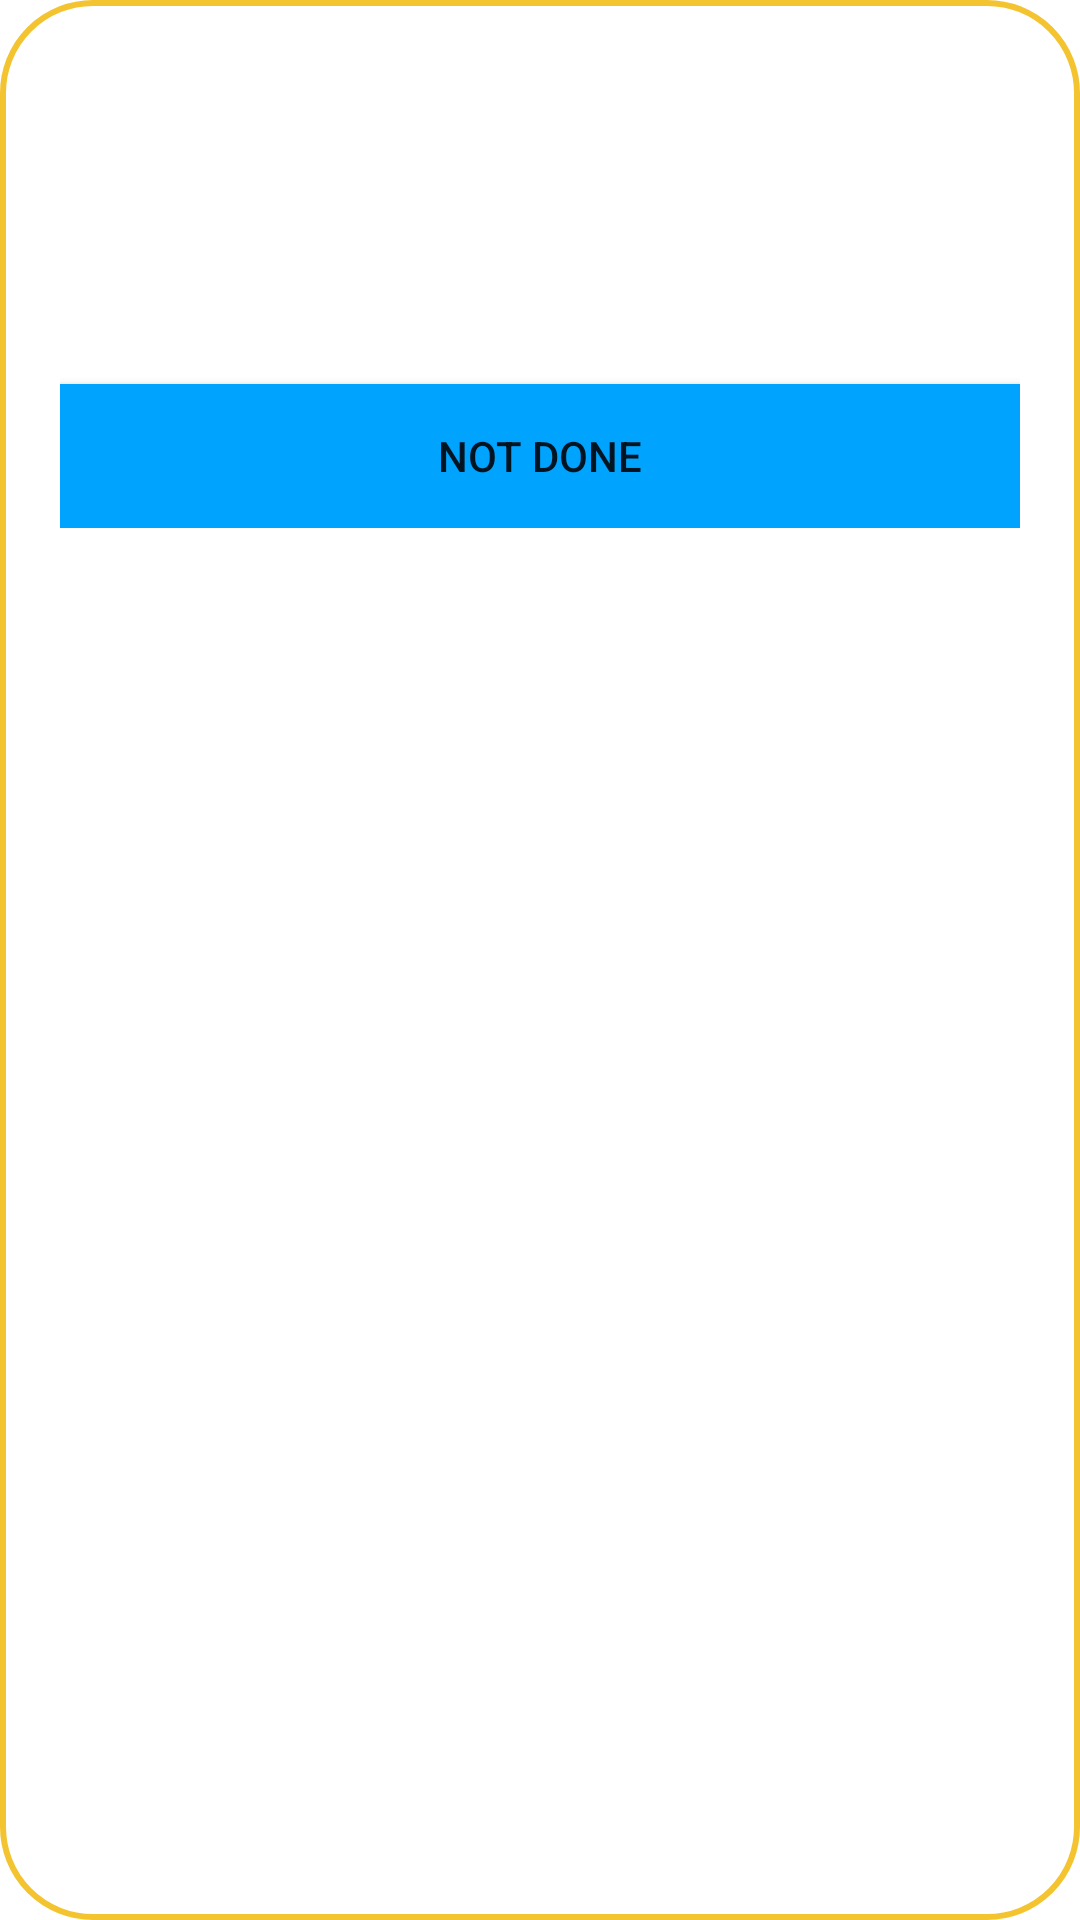

Here is an Android app screen rendered from its layout file. Give the layout XML and the strings, colors and styles it references.
<!-- AndroidManifest.xml: application theme Theme.OneStep -->
<!-- res/layout/custom_item.xml -->
<?xml version="1.0" encoding="utf-8"?>
<LinearLayout xmlns:android="http://schemas.android.com/apk/res/android"
    xmlns:app="http://schemas.android.com/apk/res-auto"
    xmlns:tools="http://schemas.android.com/tools"
    android:id="@+id/layoutItemEvent"
    android:layout_width="match_parent"
    android:layout_height="wrap_content"
    android:background="@drawable/bordered_item"
    android:orientation="vertical"
    android:padding="20dp">

    <TextView
        android:id="@+id/tvRolloutToAdmins"
        android:layout_width="match_parent"
        android:layout_height="wrap_content"
        android:paddingBottom="20dp"
        android:textColor="@color/white"
        android:textStyle="bold"
        android:visibility="gone" />

    <androidx.constraintlayout.widget.ConstraintLayout
        android:layout_width="match_parent"
        android:layout_height="wrap_content">

        <ImageView
            android:id="@+id/imvEvent"
            android:layout_width="70dp"
            android:layout_height="70dp"
            android:background="@drawable/ic_menu_compass"
            android:scaleType="centerCrop"
            app:layout_constraintLeft_toLeftOf="parent"
            app:layout_constraintTop_toTopOf="parent" />

        <TextView
            android:id="@+id/rewardEvent"
            android:layout_width="0dp"
            android:layout_height="wrap_content"
            android:layout_marginStart="14dp"
            android:ellipsize="end"
            android:maxLines="1"
            android:textColor="#66FFFFFF"
            android:textSize="13sp"
            app:layout_constraintLeft_toRightOf="@id/imvEvent"
            app:layout_constraintRight_toRightOf="parent"
            app:layout_constraintTop_toTopOf="parent"
            tools:text="Visa" />

        <TextView
            android:id="@+id/txtTitleEvent"
            android:layout_width="0dp"
            android:layout_height="wrap_content"
            android:layout_marginStart="14dp"
            android:ellipsize="end"
            android:maxLines="2"
            android:textColor="@color/white"
            android:textSize="17sp"
            app:layout_constraintLeft_toRightOf="@id/imvEvent"
            app:layout_constraintRight_toRightOf="parent"
            app:layout_constraintTop_toBottomOf="@id/rewardEvent"
            tools:text="Visa for flying" />

        <TextView
            android:id="@+id/descEvent"
            android:layout_width="match_parent"
            android:layout_height="wrap_content"
            android:layout_marginTop="7dp"
            android:ellipsize="end"
            android:maxLines="2"
            android:textColor="@color/white"
            android:visibility="invisible"
            app:layout_constraintTop_toBottomOf="@id/imvEvent"
            tools:text="Status" />


        <Button
            android:id="@+id/btnGetStarted"
            android:layout_width="match_parent"
            android:layout_height="0dp"
            android:layout_marginTop="12dp"
            android:background="#00a4ff"
            android:text="Not Done"
            app:backgroundTint="@null"
            app:layout_constraintLeft_toLeftOf="parent"
            app:layout_constraintRight_toRightOf="parent"
            app:layout_constraintTop_toBottomOf="@id/descEvent" />

    </androidx.constraintlayout.widget.ConstraintLayout>
</LinearLayout>
<!-- resources referenced by this layout -->
<resources>
  <!-- drawable bordered_item (drawable) -->
  <?xml version="1.0" encoding="UTF-8"?>
  <shape xmlns:android="http://schemas.android.com/apk/res/android"
      android:shape="rectangle">
      <corners android:radius="30dp" />
      <stroke android:color="#f4c430" android:width="2dp"/>
  </shape>
  <style name="Theme.OneStep" parent="Theme.MaterialComponents.DayNight.DarkActionBar">
          
          <item name="colorPrimary">@color/purple_500</item>
          <item name="colorPrimaryVariant">@color/purple_700</item>
          <item name="colorOnPrimary">@color/white</item>
          
          <item name="colorSecondary">@color/teal_200</item>
          <item name="colorSecondaryVariant">@color/teal_700</item>
          <item name="colorOnSecondary">@color/black</item>
          
          <item name="android:statusBarColor" tools:targetApi="l">?attr/colorPrimaryVariant</item>
          
      </style>
  <!-- not gathered from this repository: default colours our renderer supplied (Android Studio template values) -->
  <color name="purple_500">#FF6200EE</color>
  <color name="purple_700">#FF3700B3</color>
  <color name="teal_200">#FF03DAC5</color>
  <color name="teal_700">#FF018786</color>
  <color name="black">#FF000000</color>
  <color name="white">#FFFFFFFF</color>
</resources>
